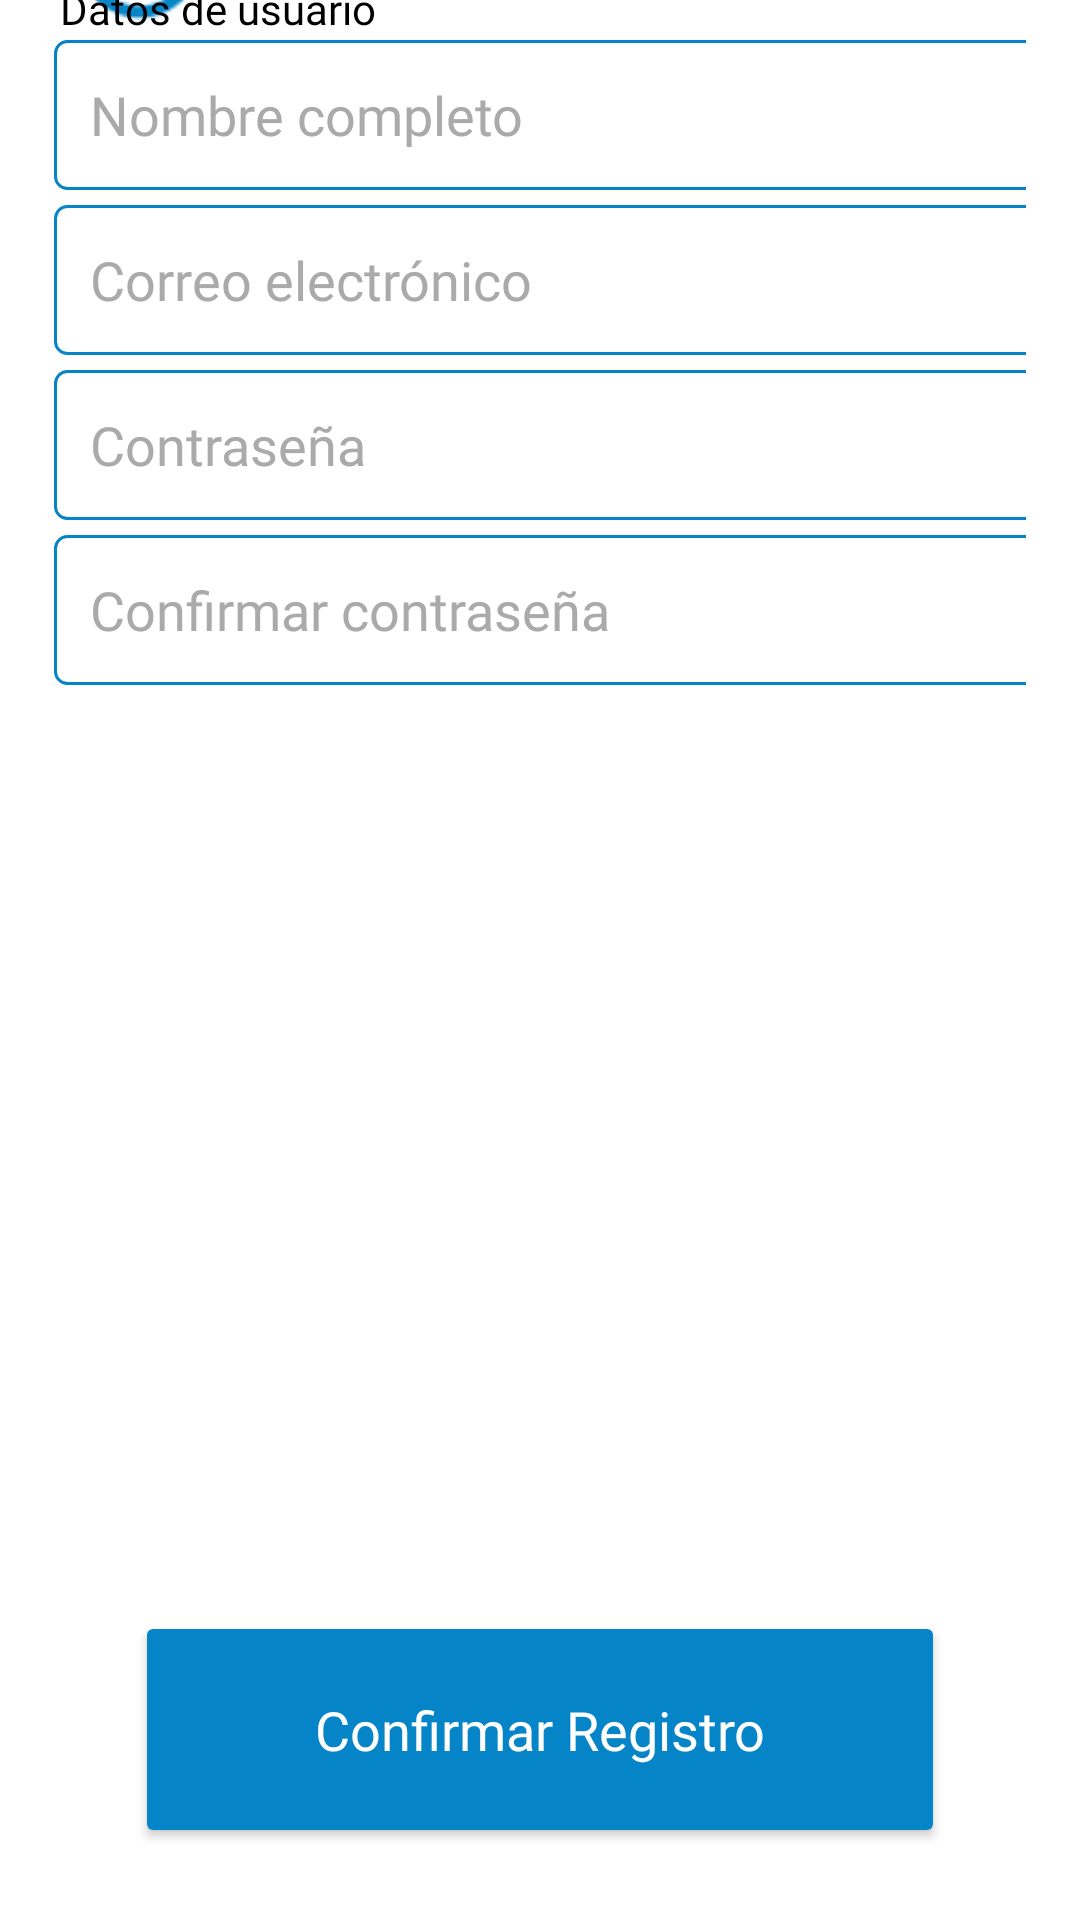

Android layout source for this screen:
<!-- AndroidManifest.xml: application theme Color_base_azul -->
<!-- res/layout/activity_register.xml -->
<?xml version="1.0" encoding="utf-8"?>
<androidx.constraintlayout.widget.ConstraintLayout xmlns:android="http://schemas.android.com/apk/res/android"
    xmlns:app="http://schemas.android.com/apk/res-auto"
    xmlns:tools="http://schemas.android.com/tools"
    android:layout_width="match_parent"
    android:layout_height="match_parent"
    android:background="#FFFFFF">

    <ScrollView
        android:id="@+id/scrollView2"
        android:layout_width="match_parent"
        android:layout_height="614dp"
        android:layout_marginTop="1dp"
        android:layout_marginBottom="15dp"
        android:elevation="2dp"
        app:layout_constraintBottom_toTopOf="@+id/confirmarRegistroButton"
        app:layout_constraintTop_toBottomOf="@+id/CrearCuenta"
        tools:layout_editor_absoluteX="0dp"
        tools:ignore="MissingConstraints">

        <LinearLayout
            android:layout_width="match_parent"
            android:layout_height="800dp"
            android:orientation="vertical"
            android:padding="18dp">

            <TextView
                android:id="@+id/Datos_usuario"
                android:layout_width="wrap_content"
                android:layout_height="wrap_content"
                android:layout_marginStart="2dp"
                android:fontFamily="@font/inter_semibold"
                android:text="@string/datos_de_usuario"
                android:textColor="@color/Negro" />

            <EditText
                android:id="@+id/nombreCompleto"
                android:layout_width="353dp"
                android:layout_height="50dp"
                android:layout_marginTop="1dp"
                android:background="@drawable/bordecolor"
                android:ems="10"
                android:fontFamily="@font/inter"
                android:hint="@string/nombre_completo"
                android:inputType="textPersonName"
                android:padding="12dp"
                android:textColorHint="@android:color/darker_gray" />

            <EditText
                android:id="@+id/correoLogin"
                android:layout_width="353dp"
                android:layout_height="50dp"
                android:layout_marginTop="5dp"
                android:background="@drawable/bordecolor"
                android:ems="10"
                android:fontFamily="@font/inter"
                android:hint="@string/correo_electr_nico"
                android:inputType="textEmailAddress"
                android:padding="12dp"
                android:textColorHint="@android:color/darker_gray" />

            <EditText
                android:id="@+id/contraseña"
                android:layout_width="353dp"
                android:layout_height="50dp"
                android:layout_marginTop="5dp"
                android:background="@drawable/bordecolor"
                android:ems="10"
                android:fontFamily="@font/inter"
                android:hint="@string/contrase_a"
                android:inputType="textPassword"
                android:padding="12dp"
                android:textColorHint="@android:color/darker_gray" />

            <EditText
                android:id="@+id/confirmarContraseña"
                android:layout_width="353dp"
                android:layout_height="50dp"
                android:layout_marginTop="5dp"
                android:background="@drawable/bordecolor"
                android:ems="10"
                android:fontFamily="@font/inter"
                android:hint="@string/confirmar_contrase_a"
                android:inputType="textPassword"
                android:padding="12dp"
                android:textColorHint="@android:color/darker_gray" />

        </LinearLayout>

    </ScrollView>

    <Button
        android:id="@+id/confirmarRegistroButton"
        android:layout_width="270dp"
        android:layout_height="79dp"
        android:layout_marginBottom="24dp"
        android:backgroundTint="@color/Empresarial"
        android:fontFamily="@font/inter_semibold"
        android:text="Confirmar Registro"
        android:textAllCaps="false"
        android:textColor="@color/Blanco"
        android:textSize="18sp"
        app:layout_constraintBottom_toBottomOf="parent"
        app:layout_constraintEnd_toEndOf="parent"
        app:layout_constraintHorizontal_bias="0.5"
        app:layout_constraintStart_toStartOf="parent" />

    <TextView
        android:id="@+id/CrearCuenta"
        android:layout_width="210dp"
        android:layout_height="41dp"
        android:fontFamily="@font/alata"
        android:text="@string/registrar_cuenta"
        android:textColor="@color/Negro"
        android:textSize="27sp"
        app:layout_constraintBottom_toTopOf="@+id/scrollView2"
        app:layout_constraintEnd_toEndOf="parent"
        app:layout_constraintHorizontal_bias="0.178"
        app:layout_constraintStart_toEndOf="@+id/backarrow"
        app:layout_constraintTop_toTopOf="parent"
        app:layout_constraintVertical_bias="0.5" />

    <ImageView
        android:id="@+id/backarrow"
        android:layout_width="wrap_content"
        android:layout_height="wrap_content"
        android:layout_marginStart="24dp"
        android:clickable="true"
        android:focusable="true"
        app:layout_constraintBottom_toTopOf="@+id/scrollView2"
        app:layout_constraintStart_toStartOf="parent"
        app:layout_constraintTop_toTopOf="parent"
        app:layout_constraintVertical_bias="0.534"
        app:srcCompat="@drawable/arrow_left_circle"
        tools:ignore="MissingConstraints,SpeakableTextPresentCheck,TouchTargetSizeCheck" />

</androidx.constraintlayout.widget.ConstraintLayout>
<!-- resources referenced by this layout -->
<resources>
  <color name="Blanco">#FFFFFF</color>
  <color name="Empresarial">#0585C7</color>
  <color name="Negro">#000000</color>
  <!-- drawable arrow_left_circle: png bitmap (drawable, 1406 bytes) -->
  <!-- drawable bordecolor (drawable) -->
  <?xml version="1.0" encoding="utf-8"?>
  <shape xmlns:android="http://schemas.android.com/apk/res/android"
      android:shape="rectangle">
      <solid android:color="@android:color/transparent" />
      <stroke
          android:width="1dp"
          android:color="@color/Empresarialclaro" /> 
      <corners android:radius="4dp" />
  </shape>
  <string name="confirmar_contrase_a">Confirmar contraseña</string>
  <string name="contrase_a">Contraseña</string>
  <string name="correo_electr_nico">Correo electrónico</string>
  <string name="datos_de_usuario">Datos de usuario</string>
  <string name="nombre_completo">Nombre completo</string>
  <string name="registrar_cuenta">Registrar cuenta</string>
  <style name="Color_base_azul" parent="Theme.AppCompat.Light.NoActionBar">
          <item name="android:windowBackground">@drawable/pantalla_carga</item>
      </style>
  <color name="Empresarialclaro">#0585C7</color>
  <!-- drawable pantalla_carga (drawable) -->
  <vector
      xmlns:android="http://schemas.android.com/apk/res/android"
      xmlns:aapt="http://schemas.android.com/aapt"
      android:width="428dp"
      android:height="926dp"
      android:viewportWidth="428"
      android:viewportHeight="926"
      >
      <group>
          <clip-path
              android:pathData="M0 0H428V926H0V0Z"
              />
          <group
              android:translateX="0.507"
              android:translateY="-0.115"
              android:pivotX="214"
              android:pivotY="463"
              android:scaleX="2.849"
              android:scaleY="2.068"
              android:rotation="45.403"
              >
              <path
                  android:pathData="M0 0V926H428V0"
                  >
                  <aapt:attr name="android:fillColor">
                      <gradient
                          android:type="linear"
                          android:startX="107"
                          android:startY="463"
                          android:endX="321"
                          android:endY="463"
                          >
                          <item
                              android:color="#B2E5FF"
                              android:offset="0"
                              />
                          <item
                              android:color="#7CCDF7"
                              android:offset="0.286"
                              />
                          <item
                              android:color="#0585C7"
                              android:offset="0.569"
                              />
                          <item
                              android:color="#214489"
                              android:offset="1"
                              />
                      </gradient>
                  </aapt:attr>
              </path>
          </group>
      </group>
  </vector>
</resources>
